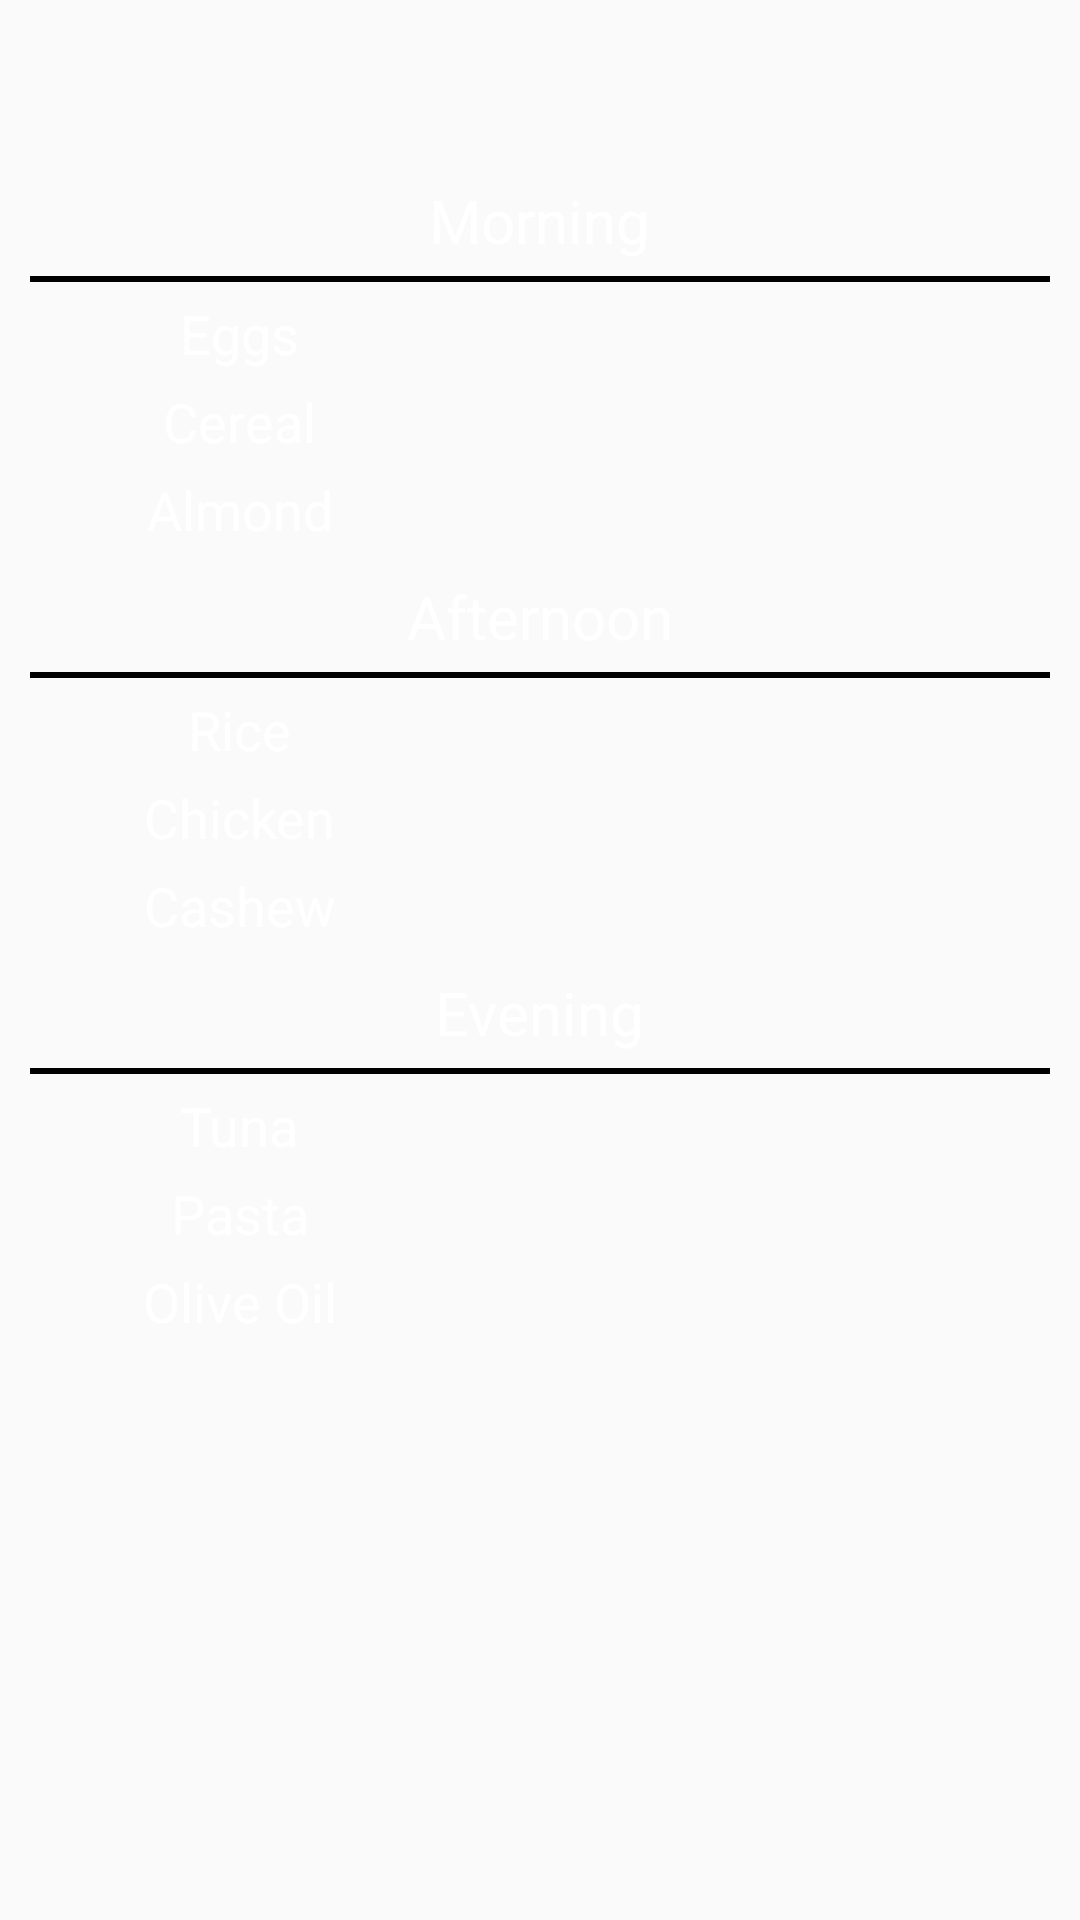

Android layout source for this screen:
<!-- AndroidManifest.xml: application theme AppTheme -->
<!-- res/layout/activity_diet.xml -->
<?xml version="1.0" encoding="utf-8"?>
<ScrollView xmlns:android="http://schemas.android.com/apk/res/android"
    xmlns:app="http://schemas.android.com/apk/res-auto"
    xmlns:tools="http://schemas.android.com/tools"
    android:layout_width="match_parent"
    android:layout_height="match_parent"
    android:background="@color/lightBlack"
    android:orientation="vertical"
    android:padding="10dp"
    tools:context=".PagesPackage.DietActivity">

    <LinearLayout
        android:layout_width="match_parent"
        android:layout_height="wrap_content"
        android:orientation="vertical">

        <TextView
            android:layout_width="wrap_content"
            android:layout_height="wrap_content"
            android:layout_gravity="center"
            android:layout_marginTop="50dp"
            android:text="Morning"
            android:textColor="@color/white"
            android:textSize="20sp" />

        <ImageView
            android:layout_width="match_parent"
            android:layout_height="2dp"
            android:layout_marginTop="5dp"
            android:scaleType="fitXY"
            android:src="@drawable/black_image" />

        <LinearLayout
            android:layout_width="match_parent"
            android:layout_height="wrap_content"
            android:layout_marginTop="5dp"
            android:gravity="center"
            android:orientation="horizontal">

            <TextView
                android:layout_width="wrap_content"
                android:layout_height="wrap_content"
                android:text="Eggs"
                android:textColor="@color/white"
                android:textSize="18sp" />

            <TextView
                android:id="@+id/eggsG"
                android:layout_width="wrap_content"
                android:layout_height="wrap_content"
                android:layout_marginStart="200dp"
                android:textColor="@color/white"
                android:textSize="18sp" />
        </LinearLayout>

        <LinearLayout
            android:layout_width="match_parent"
            android:layout_height="wrap_content"
            android:layout_marginTop="5dp"
            android:gravity="center"
            android:orientation="horizontal">

            <TextView
                android:layout_width="wrap_content"
                android:layout_height="wrap_content"
                android:text="Cereal"
                android:textColor="@color/white"
                android:textSize="18sp" />

            <TextView
                android:id="@+id/cerealG"
                android:layout_width="wrap_content"
                android:layout_height="wrap_content"
                android:layout_marginStart="200dp"
                android:textColor="@color/white"
                android:textSize="18sp" />
        </LinearLayout>

        <LinearLayout
            android:layout_width="match_parent"
            android:layout_height="wrap_content"
            android:layout_marginTop="5dp"
            android:gravity="center"
            android:orientation="horizontal">

            <TextView
                android:layout_width="wrap_content"
                android:layout_height="wrap_content"
                android:text="Almond"
                android:textColor="@color/white"
                android:textSize="18sp" />

            <TextView
                android:id="@+id/almondG"
                android:layout_width="wrap_content"
                android:layout_height="wrap_content"
                android:layout_marginStart="200dp"
                android:textColor="@color/white"
                android:textSize="18sp" />
        </LinearLayout>

        <TextView
            android:layout_width="wrap_content"
            android:layout_height="wrap_content"
            android:layout_gravity="center"
            android:layout_marginTop="10dp"
            android:text="Afternoon"
            android:textColor="@color/white"
            android:textSize="20sp" />

        <ImageView
            android:layout_width="match_parent"
            android:layout_height="2dp"
            android:layout_marginTop="5dp"
            android:scaleType="fitXY"
            android:src="@drawable/black_image" />

        <LinearLayout
            android:layout_width="match_parent"
            android:layout_height="wrap_content"
            android:layout_marginTop="5dp"
            android:gravity="center"
            android:orientation="horizontal">

            <TextView
                android:layout_width="wrap_content"
                android:layout_height="wrap_content"
                android:text="Rice"
                android:textColor="@color/white"
                android:textSize="18sp" />

            <TextView
                android:id="@+id/riceG"
                android:layout_width="wrap_content"
                android:layout_height="wrap_content"
                android:layout_marginStart="200dp"
                android:textColor="@color/white"
                android:textSize="18sp" />
        </LinearLayout>

        <LinearLayout
            android:layout_width="match_parent"
            android:layout_height="wrap_content"
            android:layout_marginTop="5dp"
            android:gravity="center"
            android:orientation="horizontal">

            <TextView
                android:layout_width="wrap_content"
                android:layout_height="wrap_content"
                android:text="Chicken"
                android:textColor="@color/white"
                android:textSize="18sp" />

            <TextView
                android:id="@+id/chickenG"
                android:layout_width="wrap_content"
                android:layout_height="wrap_content"
                android:layout_marginStart="200dp"
                android:textColor="@color/white"
                android:textSize="18sp" />
        </LinearLayout>

        <LinearLayout
            android:layout_width="match_parent"
            android:layout_height="wrap_content"
            android:layout_marginTop="5dp"
            android:gravity="center"
            android:orientation="horizontal">

            <TextView
                android:layout_width="wrap_content"
                android:layout_height="wrap_content"
                android:text="Cashew"
                android:textColor="@color/white"
                android:textSize="18sp" />

            <TextView
                android:id="@+id/cashewG"
                android:layout_width="wrap_content"
                android:layout_height="wrap_content"
                android:layout_marginStart="200dp"
                android:textColor="@color/white"
                android:textSize="18sp" />
        </LinearLayout>

        <TextView
            android:layout_width="wrap_content"
            android:layout_height="wrap_content"
            android:layout_gravity="center"
            android:layout_marginTop="10dp"
            android:text="Evening"
            android:textColor="@color/white"
            android:textSize="20sp" />

        <ImageView
            android:layout_width="match_parent"
            android:layout_height="2dp"
            android:layout_marginTop="5dp"
            android:scaleType="fitXY"
            android:src="@drawable/black_image" />

        <LinearLayout
            android:layout_width="match_parent"
            android:layout_height="wrap_content"
            android:layout_marginTop="5dp"
            android:gravity="center"
            android:orientation="horizontal">

            <TextView
                android:layout_width="wrap_content"
                android:layout_height="wrap_content"
                android:text="Tuna"
                android:textColor="@color/white"
                android:textSize="18sp" />

            <TextView
                android:id="@+id/tunaG"
                android:layout_width="wrap_content"
                android:layout_height="wrap_content"
                android:layout_marginStart="200dp"
                android:textColor="@color/white"
                android:textSize="18sp" />
        </LinearLayout>

        <LinearLayout
            android:layout_width="match_parent"
            android:layout_height="wrap_content"
            android:layout_marginTop="5dp"
            android:gravity="center"
            android:orientation="horizontal">

            <TextView
                android:layout_width="wrap_content"
                android:layout_height="wrap_content"
                android:text="Pasta"
                android:textColor="@color/white"
                android:textSize="18sp" />

            <TextView
                android:id="@+id/pastaG"
                android:layout_width="wrap_content"
                android:layout_height="wrap_content"
                android:layout_marginStart="200dp"
                android:textColor="@color/white"
                android:textSize="18sp" />
        </LinearLayout>

        <LinearLayout
            android:layout_width="match_parent"
            android:layout_height="wrap_content"
            android:layout_marginTop="5dp"
            android:gravity="center"
            android:orientation="horizontal">

            <TextView
                android:layout_width="wrap_content"
                android:layout_height="wrap_content"
                android:text="Olive Oil"
                android:textColor="@color/white"
                android:textSize="18sp" />

            <TextView
                android:id="@+id/oliveOilG"
                android:layout_width="wrap_content"
                android:layout_height="wrap_content"
                android:layout_marginStart="200dp"
                android:textColor="@color/white"
                android:textSize="18sp" />
        </LinearLayout>
    </LinearLayout>
</ScrollView>
<!-- resources referenced by this layout -->
<resources>
  <color name="white">#FFFFFFFF</color>
  <!-- drawable black_image: png bitmap (drawable, 391 bytes) -->
  <style name="AppTheme" parent="Theme.AppCompat.Light">
          <item name="windowActionBar">false</item>
          <item name="windowNoTitle">true</item>
      </style>
</resources>
